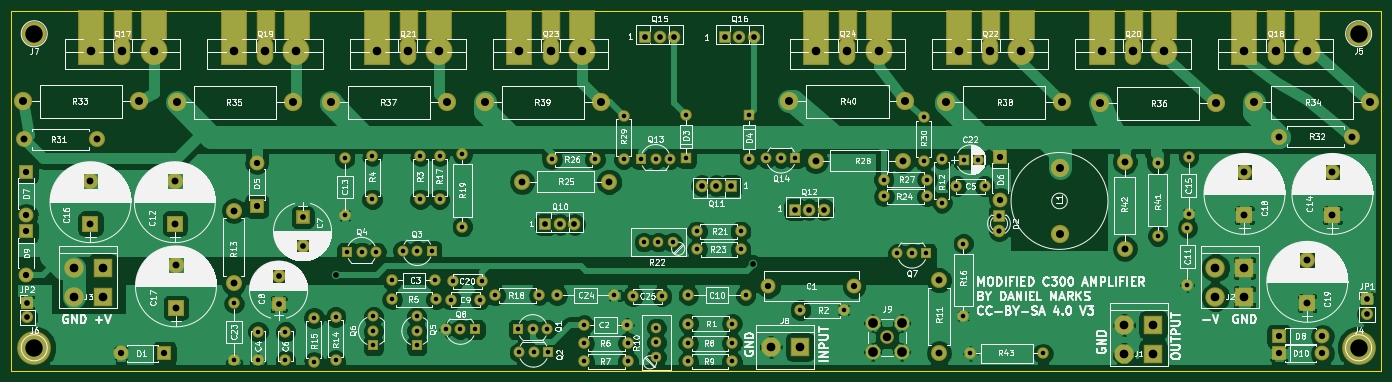
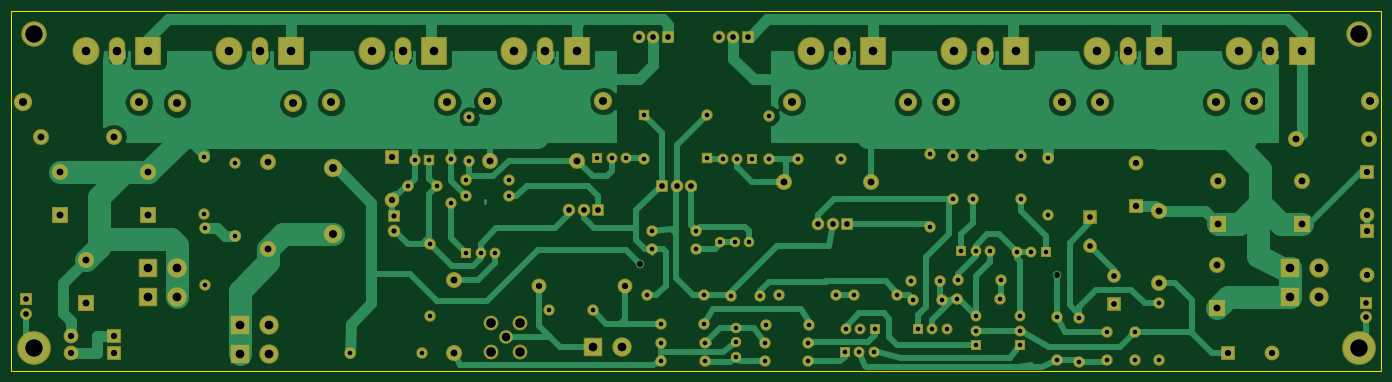
Circuit board: 8 layer files. Board 240.0 x 63.0 mm.
- bottom_copper: PowerampC300-B.Cu.gbr (66921 bytes)
- bottom_mask: PowerampC300-B.Mask.gbr (8304 bytes)
- bottom_silk: PowerampC300-B.SilkS.gbr (265 bytes)
- outline: PowerampC300-Edge.Cuts.gbr (489 bytes)
- top_copper: PowerampC300-F.Cu.gbr (160785 bytes)
- top_mask: PowerampC300-F.Mask.gbr (9037 bytes)
- top_silk: PowerampC300-F.SilkS.gbr (246519 bytes)
- drill: PowerampC300.drl (3587 bytes)

=== bottom_copper: PowerampC300-B.Cu.gbr (66921 bytes, source omitted) ===
=== bottom_mask: PowerampC300-B.Mask.gbr (8304 bytes, source omitted) ===
=== bottom_silk: PowerampC300-B.SilkS.gbr ===
G04 #@! TF.FileFunction,Legend,Bot*
%FSLAX46Y46*%
G04 Gerber Fmt 4.6, Leading zero omitted, Abs format (unit mm)*
G04 Created by KiCad (PCBNEW 4.0.7) date 10/20/20 00:01:47*
%MOMM*%
%LPD*%
G01*
G04 APERTURE LIST*
%ADD10C,0.100000*%
G04 APERTURE END LIST*
D10*
M02*

=== outline: PowerampC300-Edge.Cuts.gbr ===
G04 #@! TF.FileFunction,Profile,NP*
%FSLAX46Y46*%
G04 Gerber Fmt 4.6, Leading zero omitted, Abs format (unit mm)*
G04 Created by KiCad (PCBNEW 4.0.7) date 10/20/20 00:01:47*
%MOMM*%
%LPD*%
G01*
G04 APERTURE LIST*
%ADD10C,0.100000*%
%ADD11C,0.150000*%
G04 APERTURE END LIST*
D10*
D11*
X26000000Y-106000000D02*
X26000000Y-43000000D01*
X266000000Y-106000000D02*
X26000000Y-106000000D01*
X266000000Y-43000000D02*
X266000000Y-106000000D01*
X26000000Y-43000000D02*
X266000000Y-43000000D01*
M02*

=== top_copper: PowerampC300-F.Cu.gbr (160785 bytes, source omitted) ===
=== top_mask: PowerampC300-F.Mask.gbr (9037 bytes, source omitted) ===
=== top_silk: PowerampC300-F.SilkS.gbr (246519 bytes, source omitted) ===
=== drill: PowerampC300.drl ===
M48
;DRILL file {KiCad 4.0.7} date 10/20/20 00:01:48
;FORMAT={-:-/ absolute / metric / decimal}
FMAT,2
METRIC,TZ
T1C0.800
T2C0.900
T3C1.000
T4C1.100
T5C1.200
T6C1.400
T7C1.500
T8C1.520
T9C1.700
T10C3.048
%
G90
G05
M71
T1
X65.Y-94.2
X65.Y-104.2
X69.2Y-99.2
X69.2Y-104.2
X74.Y-99.2
X74.Y-104.2
X79.Y-96.8
X79.Y-104.42
X82.8Y-96.6
X82.8Y-104.22
X84.4Y-68.8
X84.4Y-78.8
X84.8Y-85.25
X87.34Y-85.25
X89.2Y-68.38
X89.2Y-76.
X89.4Y-96.52
X89.4Y-99.06
X89.4Y-101.6
X89.88Y-85.25
X92.73Y-90.19
X92.74Y-93.52
X94.57Y-85.
X97.Y-96.52
X97.Y-99.06
X97.Y-101.6
X97.11Y-85.
X97.6Y-68.38
X97.6Y-76.
X99.65Y-85.
X100.23Y-90.19
X100.36Y-93.52
X101.Y-68.38
X101.Y-76.
X102.12Y-98.8
X103.Y-93.6
X103.35Y-90.39
X104.66Y-98.8
X105.Y-68.1
X105.Y-80.8
X107.2Y-98.8
X108.Y-93.6
X108.35Y-90.39
X110.8Y-92.8
X114.8Y-98.8
X114.92Y-102.8
X117.34Y-98.8
X117.46Y-102.8
X118.42Y-92.8
X119.88Y-98.8
X120.Y-102.8
X120.63Y-69.
X121.575Y-92.825
X126.3Y-98.
X126.38Y-101.2
X126.38Y-104.4
X128.25Y-69.
X131.575Y-92.825
X133.25Y-61.38
X133.25Y-69.
X133.8Y-98.
X134.Y-101.2
X134.Y-104.4
X134.91Y-92.96
X136.3Y-69.
X136.77Y-83.5
X138.84Y-69.
X139.Y-98.52
X139.Y-101.06
X139.Y-103.6
X139.31Y-83.5
X139.91Y-92.96
X141.38Y-69.
X141.85Y-83.5
X144.2Y-61.18
X144.2Y-68.8
X144.58Y-101.2
X144.58Y-104.4
X144.6Y-92.8
X144.6Y-97.8
X146.1Y-81.6
X146.13Y-84.75
X152.2Y-101.2
X152.2Y-104.4
X152.22Y-97.8
X153.72Y-81.6
X153.75Y-84.75
X154.6Y-92.8
X155.25Y-61.25
X155.25Y-68.87
X158.27Y-68.8
X160.81Y-68.8
X163.35Y-68.8
X164.2Y-95.4
X171.82Y-95.4
X178.78Y-75.5
X178.8Y-72.55
X181.22Y-85.45
X183.76Y-85.45
X185.8Y-61.63
X185.8Y-69.25
X186.3Y-85.45
X186.4Y-75.5
X186.42Y-72.55
X189.Y-68.95
X189.Y-76.57
X191.5Y-73.7
X192.75Y-83.75
X192.75Y-96.45
X192.8Y-69.05
X194.Y-103.
X195.3Y-69.05
X196.5Y-73.7
X206.7Y-103.
X226.8Y-69.7
X226.8Y-82.4
X232.Y-81.
X232.Y-91.
X232.2Y-68.6
X232.2Y-78.6
T2
X199.Y-79.
X199.Y-81.54
T3
X28.77Y-94.11
X28.77Y-96.65
X72.8Y-89.4
X72.8Y-94.4
X77.Y-79.125
X77.Y-84.125
X82.8Y-89.2
X119.55Y-80.4
X122.09Y-80.4
X124.63Y-80.4
X137.Y-47.5
X139.54Y-47.5
X142.08Y-47.5
X146.92Y-73.6
X149.46Y-73.6
X151.Y-47.5
X152.Y-73.6
X153.54Y-47.5
X155.9Y-87.4
X156.08Y-47.5
X163.2Y-77.8
X165.74Y-77.8
X168.28Y-77.8
X263.46Y-93.54
X263.46Y-96.08
T4
X28.6Y-71.2
X28.6Y-78.82
X28.6Y-81.6
X28.6Y-89.22
X45.18Y-103.
X52.8Y-103.
X68.975Y-69.58
X68.975Y-77.2
X158.6Y-91.2
X173.6Y-91.2
X199.25Y-68.5
X199.25Y-76.12
X248.Y-100.
X248.Y-103.
X255.62Y-100.
X255.62Y-103.
T5
X28.25Y-65.5
X39.85Y-72.75
X39.85Y-80.25
X40.95Y-65.5
X54.625Y-72.75
X54.625Y-80.25
X54.825Y-87.5
X54.825Y-95.
X64.925Y-78.
X64.925Y-90.7
X115.46Y-72.9
X130.7Y-72.9
X166.86Y-69.25
X182.1Y-69.25
X188.5Y-90.2
X188.5Y-102.9
X221.Y-69.4
X221.Y-84.64
X242.Y-71.3
X242.Y-78.8
X248.05Y-65.
X253.Y-86.7
X253.Y-94.2
X257.4Y-71.3
X257.4Y-78.8
X260.75Y-65.
T6
X28.Y-58.8
X48.32Y-58.8
X55.Y-59.
X75.32Y-59.
X82.Y-59.
X102.32Y-59.
X109.Y-59.
X129.32Y-59.
X162.28Y-58.8
X182.6Y-58.8
X189.68Y-59.
X209.6Y-70.57
X209.6Y-82.
X210.Y-59.
X216.68Y-59.2
X237.Y-59.2
X243.68Y-59.
X264.Y-59.
T7
X40.Y-50.
X45.45Y-50.
X50.9Y-50.
X65.Y-50.
X70.45Y-50.
X75.9Y-50.
X90.Y-50.
X95.45Y-50.
X100.9Y-50.
X115.Y-50.
X120.45Y-50.
X125.9Y-50.
X167.Y-50.
X172.45Y-50.
X177.9Y-50.
X179.4Y-100.2
X192.Y-50.
X197.45Y-50.
X202.9Y-50.
X217.Y-50.
X222.45Y-50.
X227.9Y-50.
X242.Y-50.
X247.45Y-50.
X252.9Y-50.
T8
X36.92Y-88.
X36.92Y-93.08
X42.Y-88.
X42.Y-93.08
X159.045Y-101.85
X164.125Y-101.85
X220.92Y-98.
X220.92Y-103.08
X226.Y-98.
X226.Y-103.08
X236.92Y-88.
X236.92Y-93.08
X242.Y-88.
X242.Y-93.08
T9
X176.86Y-97.66
X176.86Y-102.74
X181.94Y-97.66
X181.94Y-102.74
T10
X30.Y-47.
X30.Y-102.
X262.Y-47.
X262.Y-102.
T0
M30
